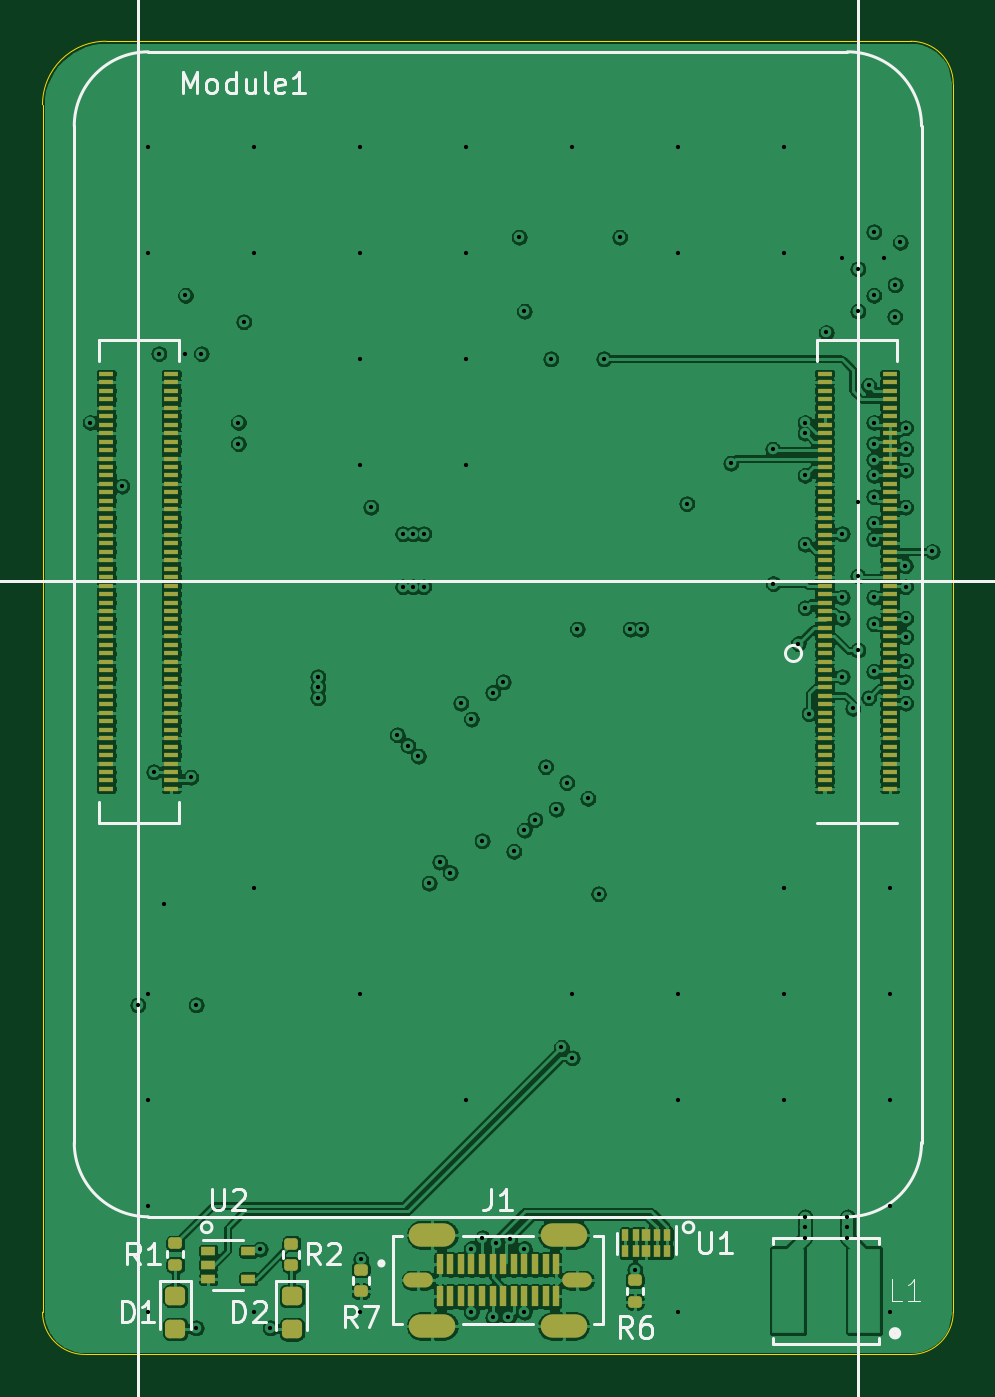
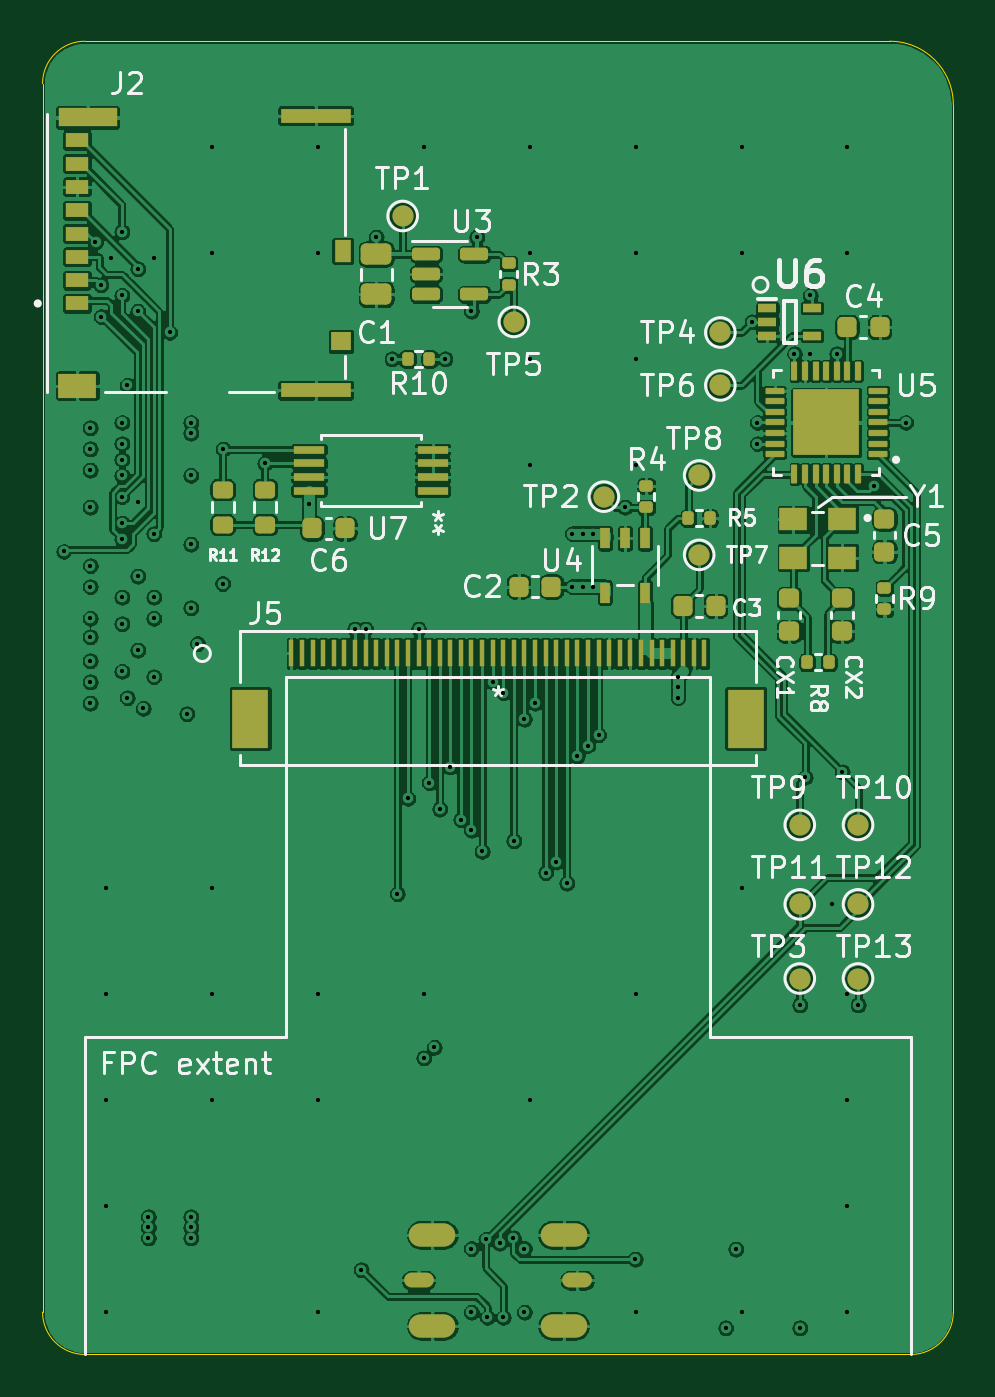
Circuit board: 13 layer files. Board 43.0 x 62.0 mm.
- bottom_copper: small-display-B_Cu.gbr (534277 bytes)
- bottom_mask: small-display-B_Mask.gbr (7514 bytes)
- paste: small-display-B_Paste.gbr (6890 bytes)
- bottom_silk: small-display-B_Silkscreen.gbr (33962 bytes)
- outline: small-display-Edge_Cuts.gbr (964 bytes)
- top_copper: small-display-F_Cu.gbr (495387 bytes)
- top_mask: small-display-F_Mask.gbr (7786 bytes)
- paste: small-display-F_Paste.gbr (7664 bytes)
- top_silk: small-display-F_Silkscreen.gbr (10182 bytes)
- inner_copper: small-display-In1_Cu.gbr (256501 bytes)
- inner_copper: small-display-In2_Cu.gbr (309422 bytes)
- drill: small-display-NPTH.drl (335 bytes)
- drill: small-display-PTH.drl (3405 bytes)

=== bottom_copper: small-display-B_Cu.gbr (534277 bytes, source omitted) ===
=== bottom_mask: small-display-B_Mask.gbr (7514 bytes, source omitted) ===
=== paste: small-display-B_Paste.gbr (6890 bytes, source omitted) ===
=== bottom_silk: small-display-B_Silkscreen.gbr (33962 bytes, source omitted) ===
=== outline: small-display-Edge_Cuts.gbr ===
%TF.GenerationSoftware,KiCad,Pcbnew,6.0.11-2627ca5db0~126~ubuntu22.04.1*%
%TF.CreationDate,2023-12-07T19:52:13-08:00*%
%TF.ProjectId,small-display,736d616c-6c2d-4646-9973-706c61792e6b,rev?*%
%TF.SameCoordinates,Original*%
%TF.FileFunction,Profile,NP*%
%FSLAX46Y46*%
G04 Gerber Fmt 4.6, Leading zero omitted, Abs format (unit mm)*
G04 Created by KiCad (PCBNEW 6.0.11-2627ca5db0~126~ubuntu22.04.1) date 2023-12-07 19:52:13*
%MOMM*%
%LPD*%
G01*
G04 APERTURE LIST*
%TA.AperFunction,Profile*%
%ADD10C,0.050000*%
%TD*%
G04 APERTURE END LIST*
D10*
X43000000Y-2000000D02*
G75*
G03*
X41000000Y0I-2000000J0D01*
G01*
X3000000Y0D02*
G75*
G03*
X0Y-3000000I0J-3000000D01*
G01*
X41000000Y-62000000D02*
X2000000Y-62000000D01*
X3000000Y0D02*
X41000000Y0D01*
X0Y-60000000D02*
X0Y-3000000D01*
X41000000Y-62000000D02*
G75*
G03*
X43000000Y-60000000I0J2000000D01*
G01*
X0Y-60000000D02*
G75*
G03*
X2000000Y-62000000I2000000J0D01*
G01*
X43000000Y-2000000D02*
X43000000Y-60000000D01*
M02*

=== top_copper: small-display-F_Cu.gbr (495387 bytes, source omitted) ===
=== top_mask: small-display-F_Mask.gbr (7786 bytes, source omitted) ===
=== paste: small-display-F_Paste.gbr (7664 bytes, source omitted) ===
=== top_silk: small-display-F_Silkscreen.gbr (10182 bytes, source omitted) ===
=== inner_copper: small-display-In1_Cu.gbr (256501 bytes, source omitted) ===
=== inner_copper: small-display-In2_Cu.gbr (309422 bytes, source omitted) ===
=== drill: small-display-NPTH.drl ===
M48
; DRILL file {KiCad 6.0.11-2627ca5db0~126~ubuntu22.04.1} date Thu 07 Dec 2023 07:52:16 PM PST
; FORMAT={-:-/ absolute / inch / decimal}
; #@! TF.CreationDate,2023-12-07T19:52:16-08:00
; #@! TF.GenerationSoftware,Kicad,Pcbnew,6.0.11-2627ca5db0~126~ubuntu22.04.1
; #@! TF.FileFunction,NonPlated,1,4,NPTH
FMAT,2
INCH
%
G90
G05
T0
M30

=== drill: small-display-PTH.drl ===
M48
; DRILL file {KiCad 6.0.11-2627ca5db0~126~ubuntu22.04.1} date Thu 07 Dec 2023 07:52:16 PM PST
; FORMAT={-:-/ absolute / inch / decimal}
; #@! TF.CreationDate,2023-12-07T19:52:16-08:00
; #@! TF.GenerationSoftware,Kicad,Pcbnew,6.0.11-2627ca5db0~126~ubuntu22.04.1
; #@! TF.FileFunction,Plated,1,4,PTH
FMAT,2
INCH
; #@! TA.AperFunction,Plated,PTH,ViaDrill
T1C0.0079
; #@! TA.AperFunction,Plated,PTH,ComponentDrill
T2C0.0157
; #@! TA.AperFunction,Plated,PTH,ComponentDrill
T3C0.0256
%
G90
G05
T1
X0.0886Y-0.7087
X0.1476Y-0.8268
X0.1772Y-1.7913
X0.1969Y-0.1969
X0.1969Y-0.3937
X0.1969Y-1.7717
X0.1969Y-1.9685
X0.1969Y-2.1654
X0.1969Y-2.3622
X0.2067Y-1.3583
X0.2165Y-0.5807
X0.2264Y-1.6043
X0.2657Y-0.4724
X0.2657Y-0.5807
X0.2756Y-1.3681
X0.2854Y-1.7913
X0.2854Y-2.3917
X0.2953Y-0.5807
X0.3642Y-0.7087
X0.3642Y-0.748
X0.374Y-0.5217
X0.3937Y-0.1969
X0.3937Y-0.3937
X0.3937Y-1.5748
X0.3937Y-2.3622
X0.4043Y-2.245
X0.4232Y-2.3917
X0.5118Y-1.1811
X0.5118Y-1.2008
X0.5118Y-1.2205
X0.5906Y-0.1969
X0.5906Y-0.3937
X0.5906Y-0.5906
X0.5906Y-0.7874
X0.5906Y-1.7717
X0.5906Y-2.3622
X0.5913Y-2.2638
X0.6102Y-0.8661
X0.6594Y-1.2894
X0.6693Y-0.9154
X0.6693Y-1.0138
X0.6791Y-1.3091
X0.689Y-0.9154
X0.689Y-1.0138
X0.6988Y-1.3287
X0.7087Y-0.9154
X0.7087Y-1.0138
X0.7185Y-1.565
X0.7382Y-1.5256
X0.7579Y-1.5453
X0.7776Y-1.2303
X0.7874Y-0.1969
X0.7874Y-0.3937
X0.7874Y-0.5906
X0.7874Y-0.7874
X0.7874Y-1.9685
X0.7972Y-1.2598
X0.7972Y-2.2441
X0.7972Y-2.3622
X0.8169Y-1.4862
X0.8177Y-2.2244
X0.8366Y-1.2106
X0.8366Y-2.372
X0.8432Y-2.2341
X0.8563Y-1.1909
X0.8661Y-2.372
X0.8687Y-2.2269
X0.876Y-1.5059
X0.8858Y-0.3642
X0.8957Y-0.502
X0.8957Y-1.4665
X0.8957Y-2.2441
X0.8957Y-2.3622
X0.9154Y-1.4469
X0.935Y-1.3484
X0.9449Y-0.5906
X0.9547Y-1.4272
X0.9646Y-1.8701
X0.9744Y-1.378
X0.9843Y-0.1969
X0.9843Y-1.7717
X0.9843Y-1.8898
X0.9941Y-1.0925
X1.0138Y-1.4075
X1.0335Y-1.5846
X1.0433Y-0.5906
X1.0728Y-0.3642
X1.0925Y-1.0925
X1.1008Y-2.2835
X1.1122Y-1.0925
X1.1811Y-0.1969
X1.1811Y-0.3937
X1.1811Y-1.7717
X1.1811Y-1.9685
X1.1811Y-2.3622
X1.1977Y-0.8594
X1.2795Y-0.7844
X1.3573Y-0.7581
X1.3583Y-1.0081
X1.378Y-0.1969
X1.378Y-0.3937
X1.378Y-1.5748
X1.378Y-1.7717
X1.378Y-1.9685
X1.4049Y-1.1195
X1.4173Y-0.7087
X1.4173Y-0.7283
X1.4173Y-0.8071
X1.4173Y-0.935
X1.4173Y-2.185
X1.4173Y-2.2047
X1.4173Y-2.2244
X1.4174Y-1.0531
X1.4248Y-1.25
X1.4567Y-0.5413
X1.4862Y-0.4035
X1.4862Y-0.9154
X1.4862Y-1.0335
X1.4862Y-1.0728
X1.4862Y-1.1811
X1.4961Y-2.185
X1.4961Y-2.2047
X1.4961Y-2.2244
X1.5059Y-1.2402
X1.5157Y-0.4232
X1.5157Y-0.502
X1.5157Y-0.8563
X1.5157Y-0.9941
X1.5157Y-1.1319
X1.5354Y-0.6398
X1.5354Y-1.2205
X1.5453Y-0.3543
X1.5453Y-0.4724
X1.5453Y-0.7087
X1.5453Y-0.748
X1.5453Y-0.7776
X1.5453Y-0.8071
X1.5453Y-0.8465
X1.5453Y-0.8957
X1.5453Y-0.9252
X1.5453Y-1.0335
X1.5453Y-1.0827
X1.5453Y-1.1713
X1.565Y-0.4035
X1.5748Y-1.5748
X1.5748Y-1.7717
X1.5748Y-1.9685
X1.5748Y-2.1654
X1.5748Y-2.3622
X1.5839Y-0.5118
X1.5846Y-0.4528
X1.5945Y-0.374
X1.6039Y-0.9748
X1.6043Y-0.7185
X1.6043Y-0.7579
X1.6043Y-0.7972
X1.6043Y-0.8661
X1.6043Y-1.0138
X1.6043Y-1.0728
X1.6043Y-1.1071
X1.6043Y-1.1516
X1.6043Y-1.1909
X1.6043Y-1.2303
X1.6535Y-0.9484
T2
G00X0.6909Y-2.3031
M15
G01X0.7067Y-2.3031
M16
G05
G00X0.9862Y-2.3031
M15
G01X1.002Y-2.3031
M16
G05
T3
G00X0.7165Y-2.2185
M15
G01X0.7323Y-2.2185
M16
G05
G00X0.7165Y-2.3878
M15
G01X0.7323Y-2.3878
M16
G05
G00X0.9606Y-2.2185
M15
G01X0.9764Y-2.2185
M16
G05
G00X0.9606Y-2.3878
M15
G01X0.9764Y-2.3878
M16
G05
T0
M30
